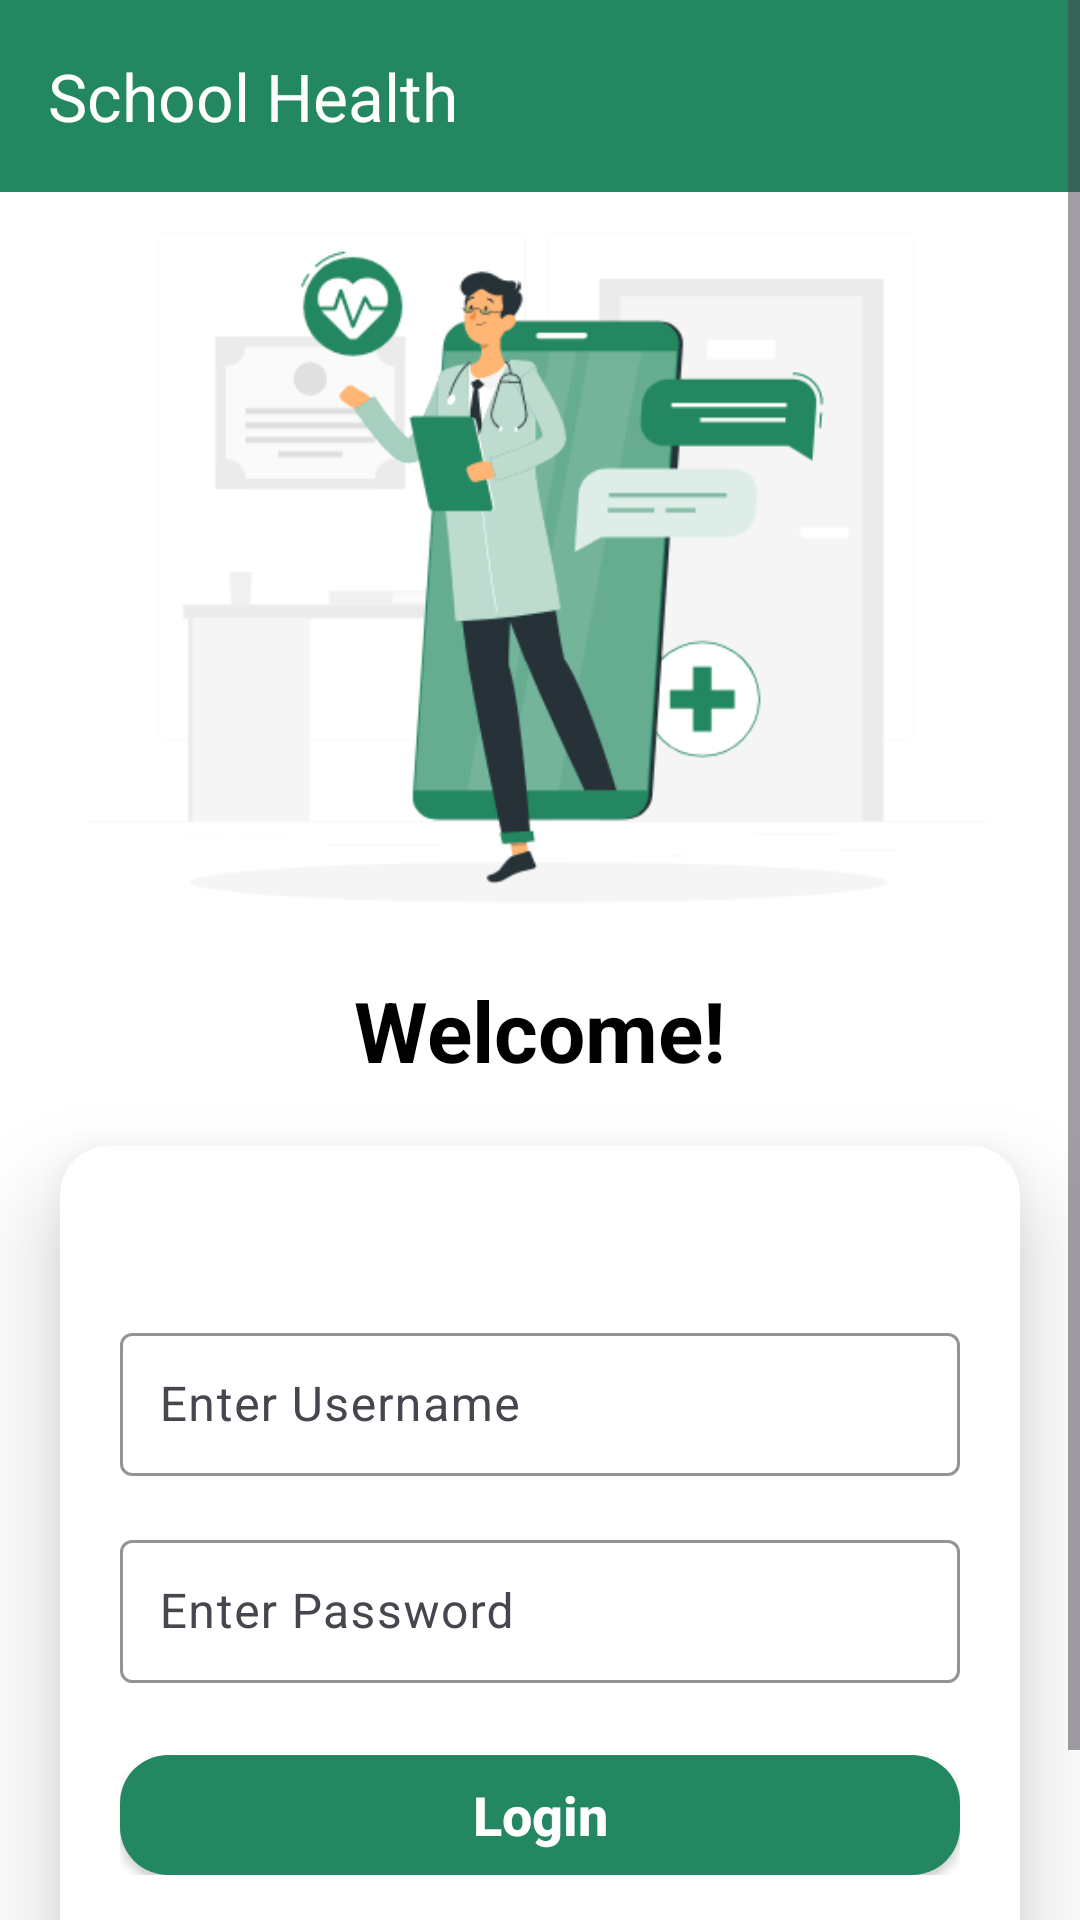

Produce the Android XML layout that renders to this screen, including the resource entries it uses.
<!-- AndroidManifest.xml: application theme Theme.MediStreamApplication -->
<!-- res/layout/activity_login.xml -->
<?xml version="1.0" encoding="utf-8"?>
<ScrollView
    xmlns:android="http://schemas.android.com/apk/res/android"
    xmlns:app="http://schemas.android.com/apk/res-auto"
    android:layout_width="match_parent"
    android:layout_height="match_parent"
    android:background="@color/white">

    <androidx.constraintlayout.widget.ConstraintLayout
        android:layout_width="match_parent"
        android:layout_height="wrap_content">

        
        <androidx.appcompat.widget.Toolbar
            android:id="@+id/toolbar"
            android:layout_width="match_parent"
            android:layout_height="?attr/actionBarSize"
            android:background="@color/primary_color"
            android:elevation="4dp"
            app:title="School Health"
            app:titleTextColor="@color/white"
            app:layout_constraintTop_toTopOf="parent"
            app:layout_constraintStart_toStartOf="parent"
            app:layout_constraintEnd_toEndOf="parent"/>

        
        <ImageView
            android:id="@+id/imageView"
            android:layout_width="300dp"
            android:layout_height="300dp"
            android:layout_marginTop="-20dp"
            android:scaleType="centerInside"
            android:src="@drawable/login"
            app:layout_constraintEnd_toEndOf="parent"
            app:layout_constraintHorizontal_bias="0.495"
            app:layout_constraintStart_toStartOf="parent"
            app:layout_constraintTop_toBottomOf="@id/toolbar" />

        
        <TextView
            android:id="@+id/textView2"
            android:layout_width="wrap_content"
            android:layout_height="wrap_content"
            android:text="Welcome!"
            android:textSize="28sp"
            android:textStyle="bold"
            android:textColor="@color/black"
            app:layout_constraintTop_toBottomOf="@id/imageView"
            app:layout_constraintStart_toStartOf="parent"
            app:layout_constraintEnd_toEndOf="parent"
            android:layout_marginTop="-20dp"/>

        
        <androidx.cardview.widget.CardView
            android:id="@+id/loginContainer"

            android:layout_width="match_parent"
            android:layout_height="300dp"
            android:layout_margin="20dp"
            app:cardCornerRadius="16dp"
            app:cardElevation="18dp"
            app:layout_constraintBottom_toBottomOf="parent"
            app:layout_constraintEnd_toEndOf="parent"
            app:layout_constraintStart_toStartOf="parent"
            app:layout_constraintTop_toBottomOf="@id/textView2">

            <LinearLayout
                android:layout_width="match_parent"
                android:layout_height="wrap_content"
                android:layout_gravity="center"
                android:orientation="vertical"
                android:padding="20dp">

                
                <com.google.android.material.textfield.TextInputLayout
                    android:layout_width="match_parent"
                    android:layout_height="wrap_content"
                    android:hint="Enter Username"
                    app:boxStrokeColor="@color/primary_color"
                    app:cursorColor="@color/primary_color"
                    app:hintTextColor="@color/primary_color">

                    <com.google.android.material.textfield.TextInputEditText
                        android:id="@+id/editTextPhone"
                        android:layout_width="match_parent"
                        android:layout_height="wrap_content"
                        android:inputType="text"
                        android:padding="13dp" />
                </com.google.android.material.textfield.TextInputLayout>

                
                <com.google.android.material.textfield.TextInputLayout
                    android:layout_width="match_parent"
                    android:layout_height="wrap_content"
                    android:layout_marginTop="16dp"
                    android:hint="Enter Password"
                    app:boxStrokeColor="@color/primary_color"
                    app:cursorColor="@color/primary_color"
                    app:hintTextColor="@color/primary_color">

                    <com.google.android.material.textfield.TextInputEditText
                        android:id="@+id/editTextPassword"
                        android:layout_width="match_parent"
                        android:layout_height="wrap_content"
                        android:inputType="textPassword"
                        android:padding="13dp" />
                </com.google.android.material.textfield.TextInputLayout>

                
                <androidx.appcompat.widget.AppCompatButton
                    android:id="@+id/buttonLogin"
                    android:layout_width="match_parent"
                    android:layout_height="40dp"
                    android:layout_marginTop="24dp"
                    android:background="@drawable/button_back"
                    android:padding="0dp"
                    android:text="Login"
                    android:textAllCaps="false"
                    android:textColor="@color/white"
                    android:textSize="18sp"
                    android:textStyle="bold" />
            </LinearLayout>
        </androidx.cardview.widget.CardView>

    </androidx.constraintlayout.widget.ConstraintLayout>
</ScrollView>
<!-- resources referenced by this layout -->
<resources>
  <color name="black">#FF000000</color>
  <color name="primary_color">#238861</color>
  <color name="white">#FFFFFFFF</color>
  <!-- drawable button_back (drawable) -->
  <?xml version="1.0" encoding="utf-8"?>
  <shape xmlns:android="http://schemas.android.com/apk/res/android">
      
      <solid android:color="@color/primary_color" />
  
      <corners android:radius="16dp" />
  
      <padding
          android:left="10dp"
          android:top="10dp"
          android:right="10dp"
          android:bottom="10dp" />
  </shape>
  <!-- drawable login: gif bitmap (drawable, 96416 bytes) -->
  <style name="Theme.MediStreamApplication" parent="Base.Theme.MediStreamApplication" />
  <style name="Base.Theme.MediStreamApplication" parent="Theme.Material3.DayNight.NoActionBar">
          <item name="android:statusBarColor">@color/primary_color</item>
      </style>
</resources>
